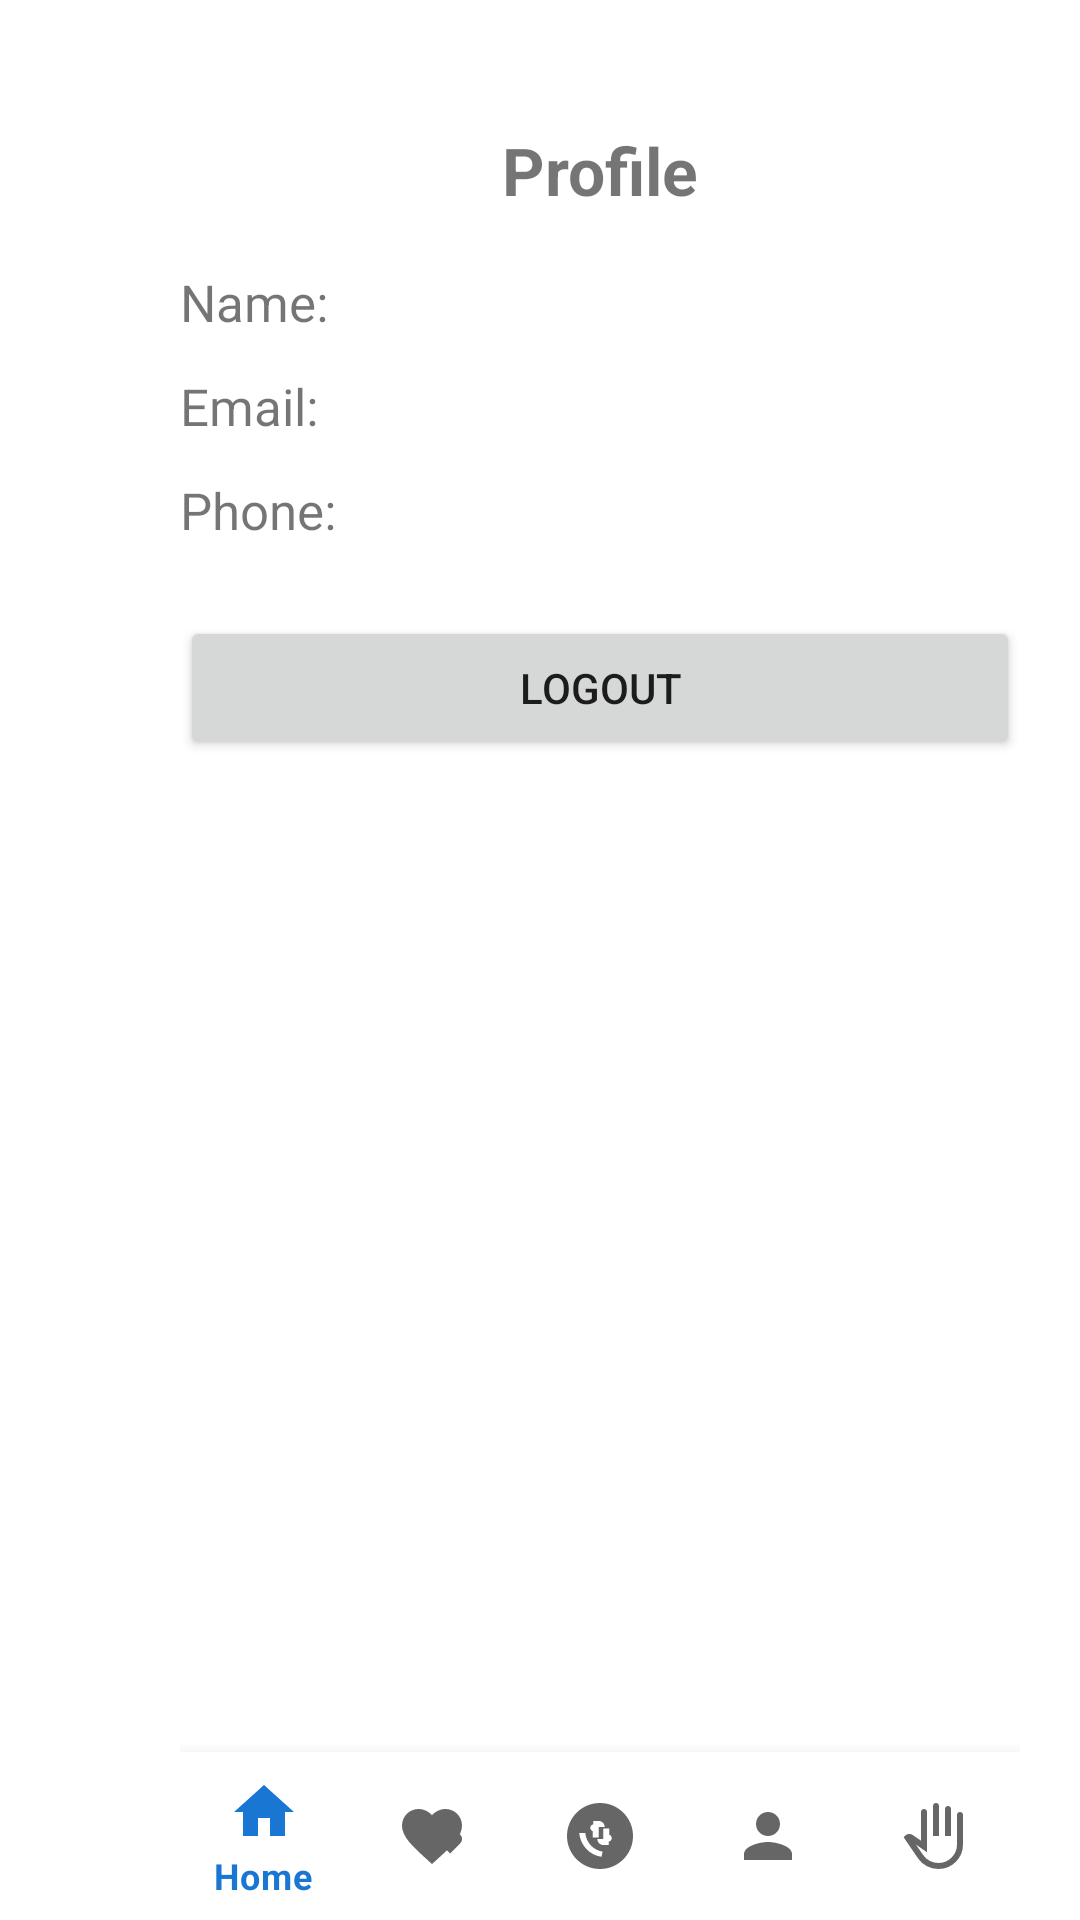

Here is an Android app screen rendered from its layout file. Give the layout XML and the strings, colors and styles it references.
<!-- AndroidManifest.xml: application theme Theme.HopeSA -->
<!-- res/layout/activity_profile.xml -->
<?xml version="1.0" encoding="utf-8"?>
<androidx.constraintlayout.widget.ConstraintLayout
    xmlns:android="http://schemas.android.com/apk/res/android"
    xmlns:app="http://schemas.android.com/apk/res-auto"
    android:layout_width="match_parent"
    android:layout_height="match_parent"
    android:paddingStart="60dp"
    android:paddingEnd="20dp"
    android:paddingTop="42dp"
    android:paddingBottom="0dp">

    <TextView
        android:id="@+id/tvTitle"
        android:layout_width="wrap_content"
        android:layout_height="wrap_content"
        android:text="Profile"
        android:textSize="22sp"
        android:textStyle="bold"
        app:layout_constraintTop_toTopOf="parent"
        app:layout_constraintStart_toStartOf="parent"
        app:layout_constraintEnd_toEndOf="parent"
        android:layout_marginBottom="18dp"/>

    <TextView
        android:id="@+id/tvProfileName"
        android:layout_width="0dp"
        android:layout_height="wrap_content"
        android:text="Name: "
        android:textSize="17sp"
        app:layout_constraintTop_toBottomOf="@id/tvTitle"
        app:layout_constraintStart_toStartOf="parent"
        app:layout_constraintEnd_toEndOf="parent"
        android:layout_marginTop="18dp"/>

    <TextView
        android:id="@+id/tvProfileEmail"
        android:layout_width="0dp"
        android:layout_height="wrap_content"
        android:text="Email: "
        android:textSize="17sp"
        app:layout_constraintTop_toBottomOf="@id/tvProfileName"
        app:layout_constraintStart_toStartOf="parent"
        app:layout_constraintEnd_toEndOf="parent"
        android:layout_marginTop="12dp"/>

    <TextView
        android:id="@+id/tvProfilePhone"
        android:layout_width="0dp"
        android:layout_height="wrap_content"
        android:text="Phone: "
        android:textSize="17sp"
        app:layout_constraintTop_toBottomOf="@id/tvProfileEmail"
        app:layout_constraintStart_toStartOf="parent"
        app:layout_constraintEnd_toEndOf="parent"
        android:layout_marginTop="12dp"/>

    <Button
        android:id="@+id/btnLogout"
        android:layout_width="0dp"
        android:layout_height="wrap_content"
        android:text="Logout"
        app:layout_constraintTop_toBottomOf="@id/tvProfilePhone"
        app:layout_constraintStart_toStartOf="parent"
        app:layout_constraintEnd_toEndOf="parent"
        android:layout_marginTop="24dp"/>

    <com.google.android.material.bottomnavigation.BottomNavigationView
        android:id="@+id/bottomNavigationView"
        android:layout_width="0dp"
        android:layout_height="wrap_content"
        app:menu="@menu/bottom_menu"
        app:layout_constraintBottom_toBottomOf="parent"
        app:layout_constraintStart_toStartOf="parent"
        app:layout_constraintEnd_toEndOf="parent"
        android:background="?android:attr/windowBackground"/>
</androidx.constraintlayout.widget.ConstraintLayout>
<!-- resources referenced by this layout -->
<resources>
  <style name="Theme.HopeSA" parent="Theme.MaterialComponents.DayNight.DarkActionBar">
          <item name="colorPrimary">@color/blue</item>
          <item name="colorPrimaryVariant">@color/blue</item>
          <item name="colorOnPrimary">@color/white</item>
          <item name="colorSecondary">@color/purple</item>
          <item name="colorSecondaryVariant">@color/purple</item>
          <item name="colorOnSecondary">@color/black</item>
          <item name="android:statusBarColor">?attr/colorPrimaryVariant</item>
          
      </style>
  <color name="blue">#1976D2</color>
  <color name="white">#FFFFFFFF</color>
  <color name="purple">#610089</color>
  <color name="black">#FF000000</color>
</resources>
